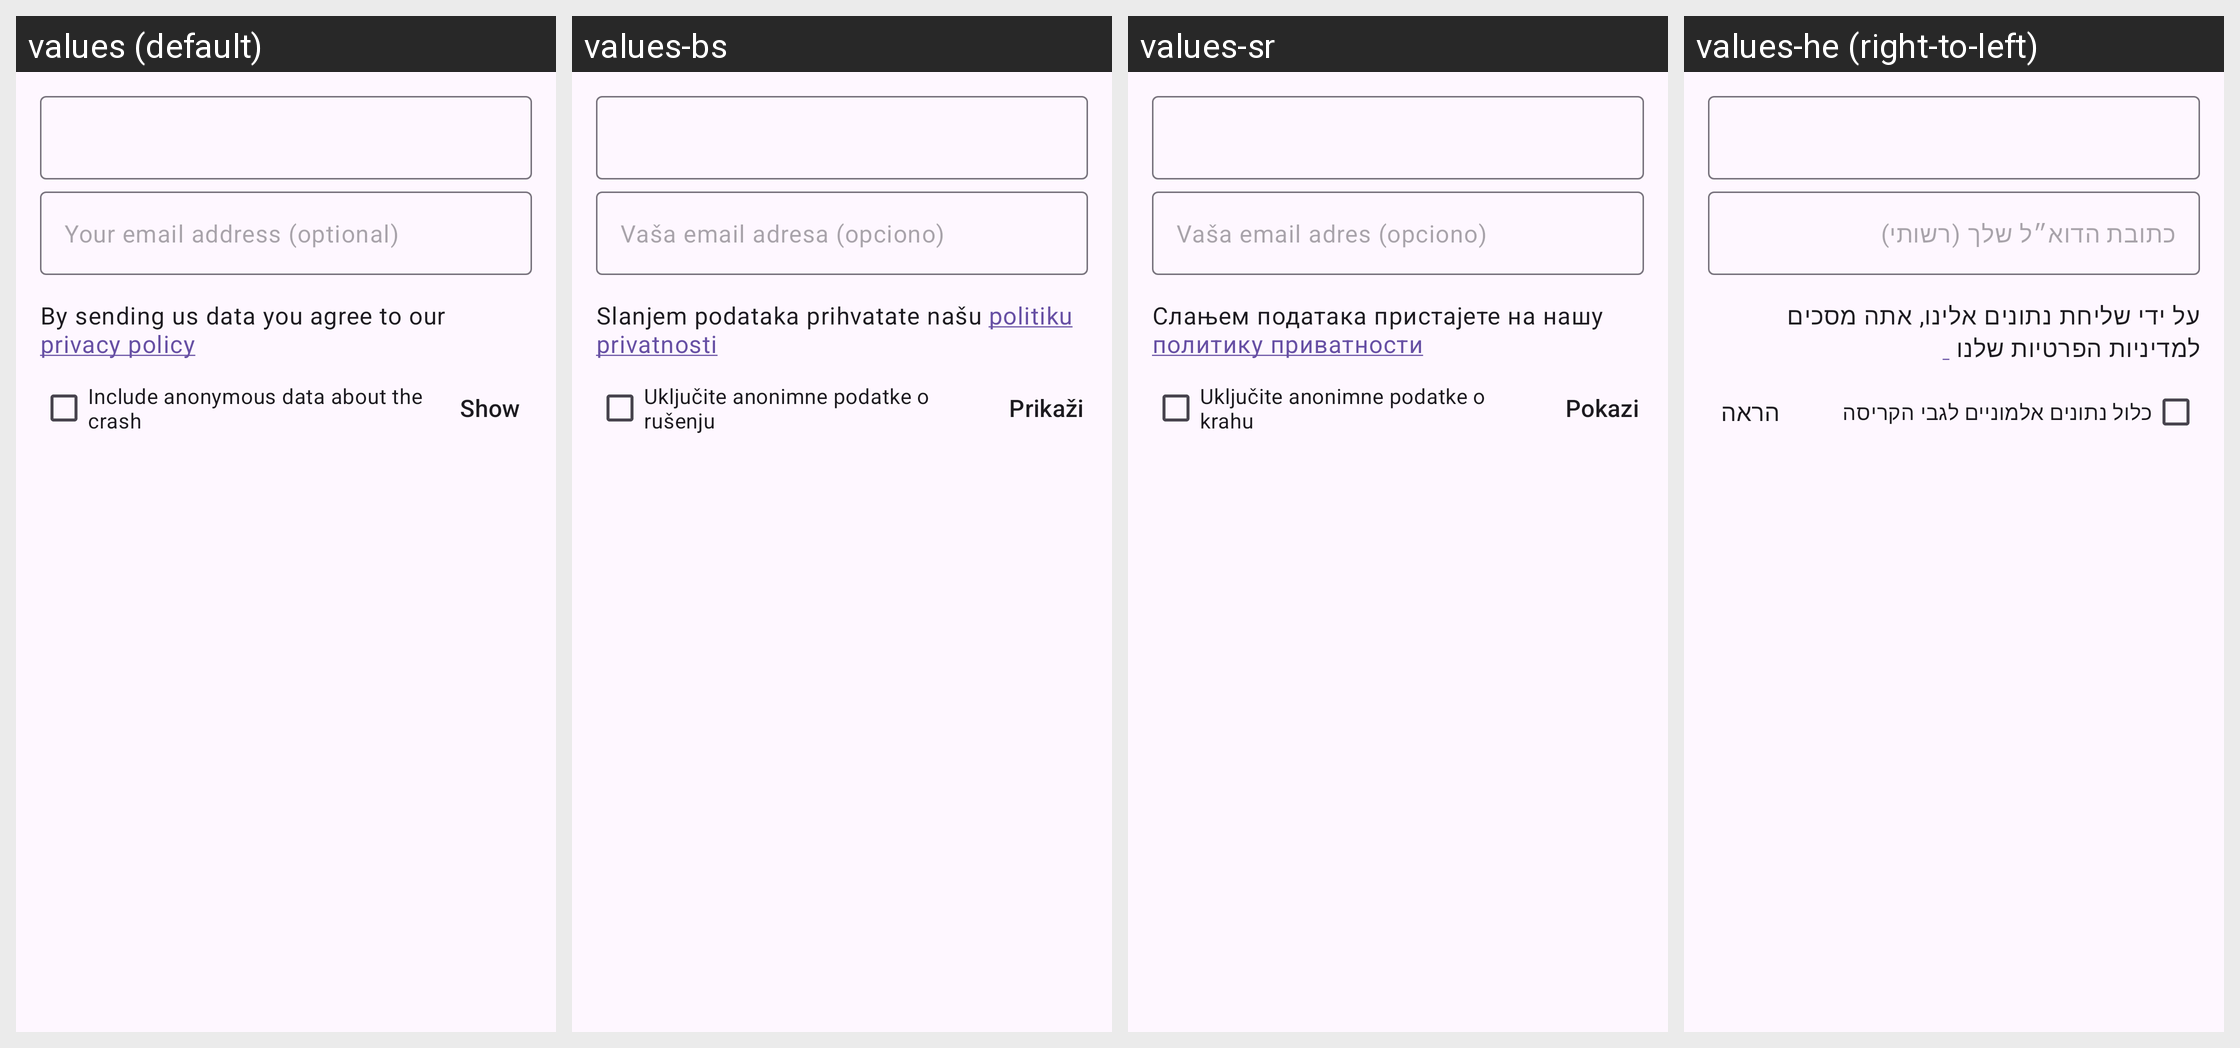

This grid shows one Android layout under several languages. Give, for every string resource on the screen, its name, the default text and each shown locale's text.
Android screen res/layout/fragment_report_form.xml rendered under 4 locales, left to right: values (default), values-bs, values-sr, values-he (right-to-left). Device: Nexus 5 (rendered at 1080×1920; each locale shown at half size, 540×960, under a caption strip naming it); theme AnonTheme.
Other locales in the repository, not shown: values-ar, values-ast, values-az, values-bg, values-bn, values-br, values-ca, values-cs, values-de, values-es, values-es-rCU, values-eu, values-fa, values-fi, values-fr, values-gl, values-hi, values-hu, values-in, values-is, values-it, values-ja, values-ka, values-ko, values-lt, values-mk, values-ms, values-my, values-nb, values-nl, values-oc, values-pl, values-pt-rBR, values-pt-rPT, values-ro, values-ru, values-sk, values-sq, values-sv, values-sw, values-sw-rTZ, values-th, values-tr, values-uk, values-vi, values-zh-rCN, values-zh-rTW.
Strings drawn on this screen, with the default value and each locale's value (text and hints the layout hard-codes, and strings that could not be matched under every locale, appear in the picture but are not listed):

optional_contact_email
  values: Your email address (optional)
  values-bs: Vaša email adresa (opciono)
  values-sr: Vaša email adres (opciono)
  values-he: כתובת הדוא״ל שלך (רשותי)

include_debug_report_crash
  values: Include anonymous data about the crash
  values-bs: Uključite anonimne podatke o rušenju
  values-sr: Uključite anonimne podatke o krahu
  values-he: כלול נתונים אלמוניים לגבי הקריסה

show
  values: Show
  values-bs: Prikaži
  values-sr: Pokazi
  values-he: הראה
